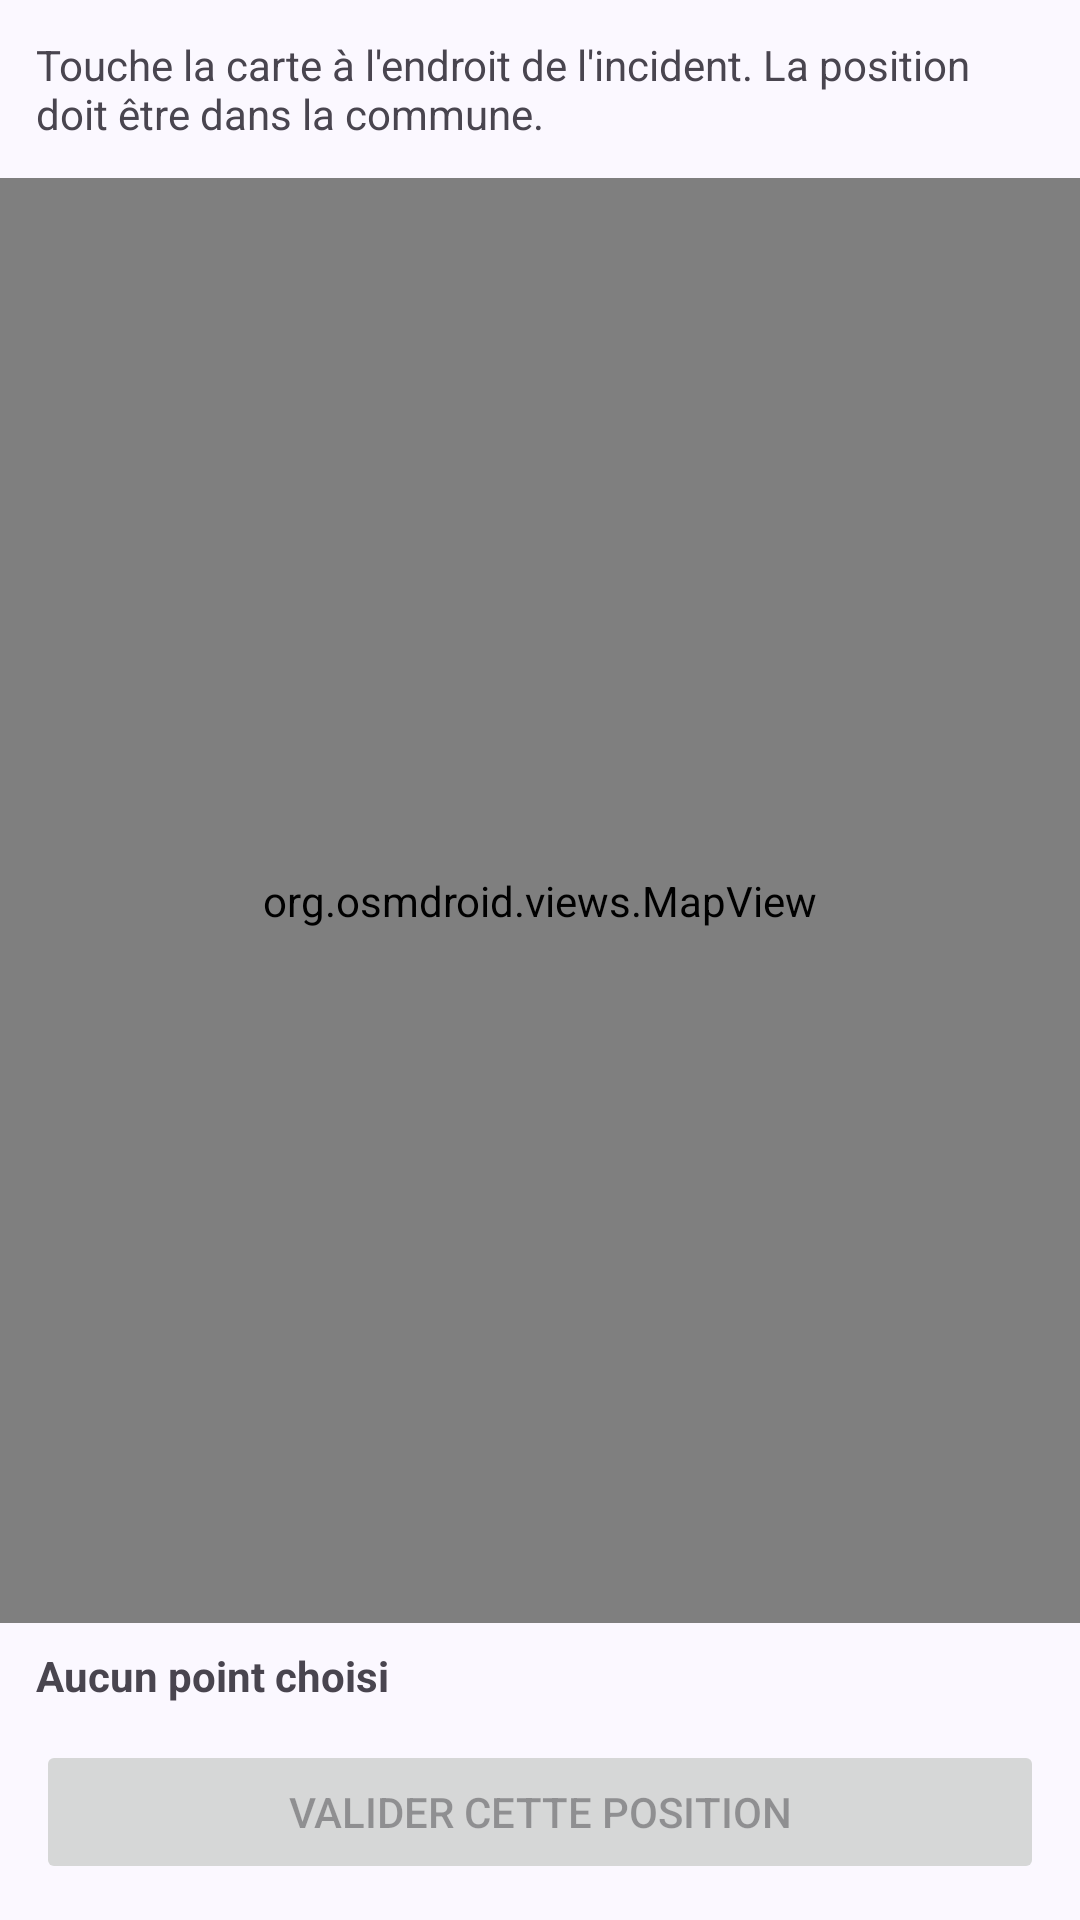

Here is an Android app screen rendered from its layout file. Give the layout XML and the strings, colors and styles it references.
<!-- AndroidManifest.xml: application theme Theme.TuniIns -->
<!-- res/layout/activity_choix_position.xml -->
<?xml version="1.0" encoding="utf-8"?>
<LinearLayout xmlns:android="http://schemas.android.com/apk/res/android"
    android:id="@+id/racine"
    android:layout_width="match_parent"
    android:layout_height="match_parent"
    android:orientation="vertical">

    <TextView
        android:layout_width="match_parent"
        android:layout_height="wrap_content"
        android:padding="12dp"
        android:text="Touche la carte à l'endroit de l'incident. La position doit être dans la commune."
        android:textSize="14sp" />

    <org.osmdroid.views.MapView
        android:id="@+id/carte"
        android:layout_width="match_parent"
        android:layout_height="0dp"
        android:layout_weight="1" />

    <TextView
        android:id="@+id/texteChoix"
        android:layout_width="match_parent"
        android:layout_height="wrap_content"
        android:paddingStart="12dp"
        android:paddingTop="8dp"
        android:paddingEnd="12dp"
        android:text="Aucun point choisi"
        android:textStyle="bold" />

    <Button
        android:id="@+id/boutonValider"
        android:layout_width="match_parent"
        android:layout_height="wrap_content"
        android:layout_margin="12dp"
        android:enabled="false"
        android:text="Valider cette position" />
</LinearLayout>
<!-- resources referenced by this layout -->
<resources>
  <style name="Theme.TuniIns" parent="Base.Theme.TuniIns" />
  <style name="Base.Theme.TuniIns" parent="Theme.Material3.Light.NoActionBar">
          
          <item name="colorPrimary">@color/md_theme_light_primary</item>
          <item name="colorOnPrimary">@color/md_theme_light_onPrimary</item>
          <item name="colorPrimaryContainer">@color/md_theme_light_primaryContainer</item>
          <item name="colorOnPrimaryContainer">@color/md_theme_light_onPrimaryContainer</item>
  
          <item name="colorSecondary">@color/md_theme_light_secondary</item>
          <item name="colorOnSecondary">@color/md_theme_light_onSecondary</item>
          <item name="colorSecondaryContainer">@color/md_theme_light_secondaryContainer</item>
          <item name="colorOnSecondaryContainer">@color/md_theme_light_onSecondaryContainer</item>
  
          <item name="android:colorBackground">@color/md_theme_light_surface</item>
          <item name="colorSurface">@color/md_theme_light_surface</item>
          <item name="colorOnSurface">@color/md_theme_light_onSurface</item>
          <item name="colorSurfaceVariant">@color/md_theme_light_surfaceVariant</item>
          <item name="colorOnSurfaceVariant">@color/md_theme_light_onSurfaceVariant</item>
          <item name="colorOutline">@color/md_theme_light_outline</item>
          <item name="colorError">@color/statut_rejete</item>
  
          
          <item name="android:statusBarColor">@color/md_theme_light_surface</item>
          <item name="android:windowLightStatusBar">true</item>
      </style>
  <color name="md_theme_light_primary">#5B3FD0</color>
  <color name="md_theme_light_onPrimary">#FFFFFF</color>
  <color name="md_theme_light_primaryContainer">#E8DDFF</color>
  <color name="md_theme_light_onPrimaryContainer">#1D0061</color>
  <color name="md_theme_light_secondary">#605B71</color>
  <color name="md_theme_light_onSecondary">#FFFFFF</color>
  <color name="md_theme_light_secondaryContainer">#E6E0F9</color>
  <color name="md_theme_light_onSecondaryContainer">#1C182B</color>
  <color name="md_theme_light_surface">#FBF8FF</color>
  <color name="md_theme_light_onSurface">#1C1B20</color>
  <color name="md_theme_light_surfaceVariant">#E6E0EC</color>
  <color name="md_theme_light_onSurfaceVariant">#48454E</color>
  <color name="md_theme_light_outline">#79747E</color>
  <color name="statut_rejete">#C62828</color>
</resources>
